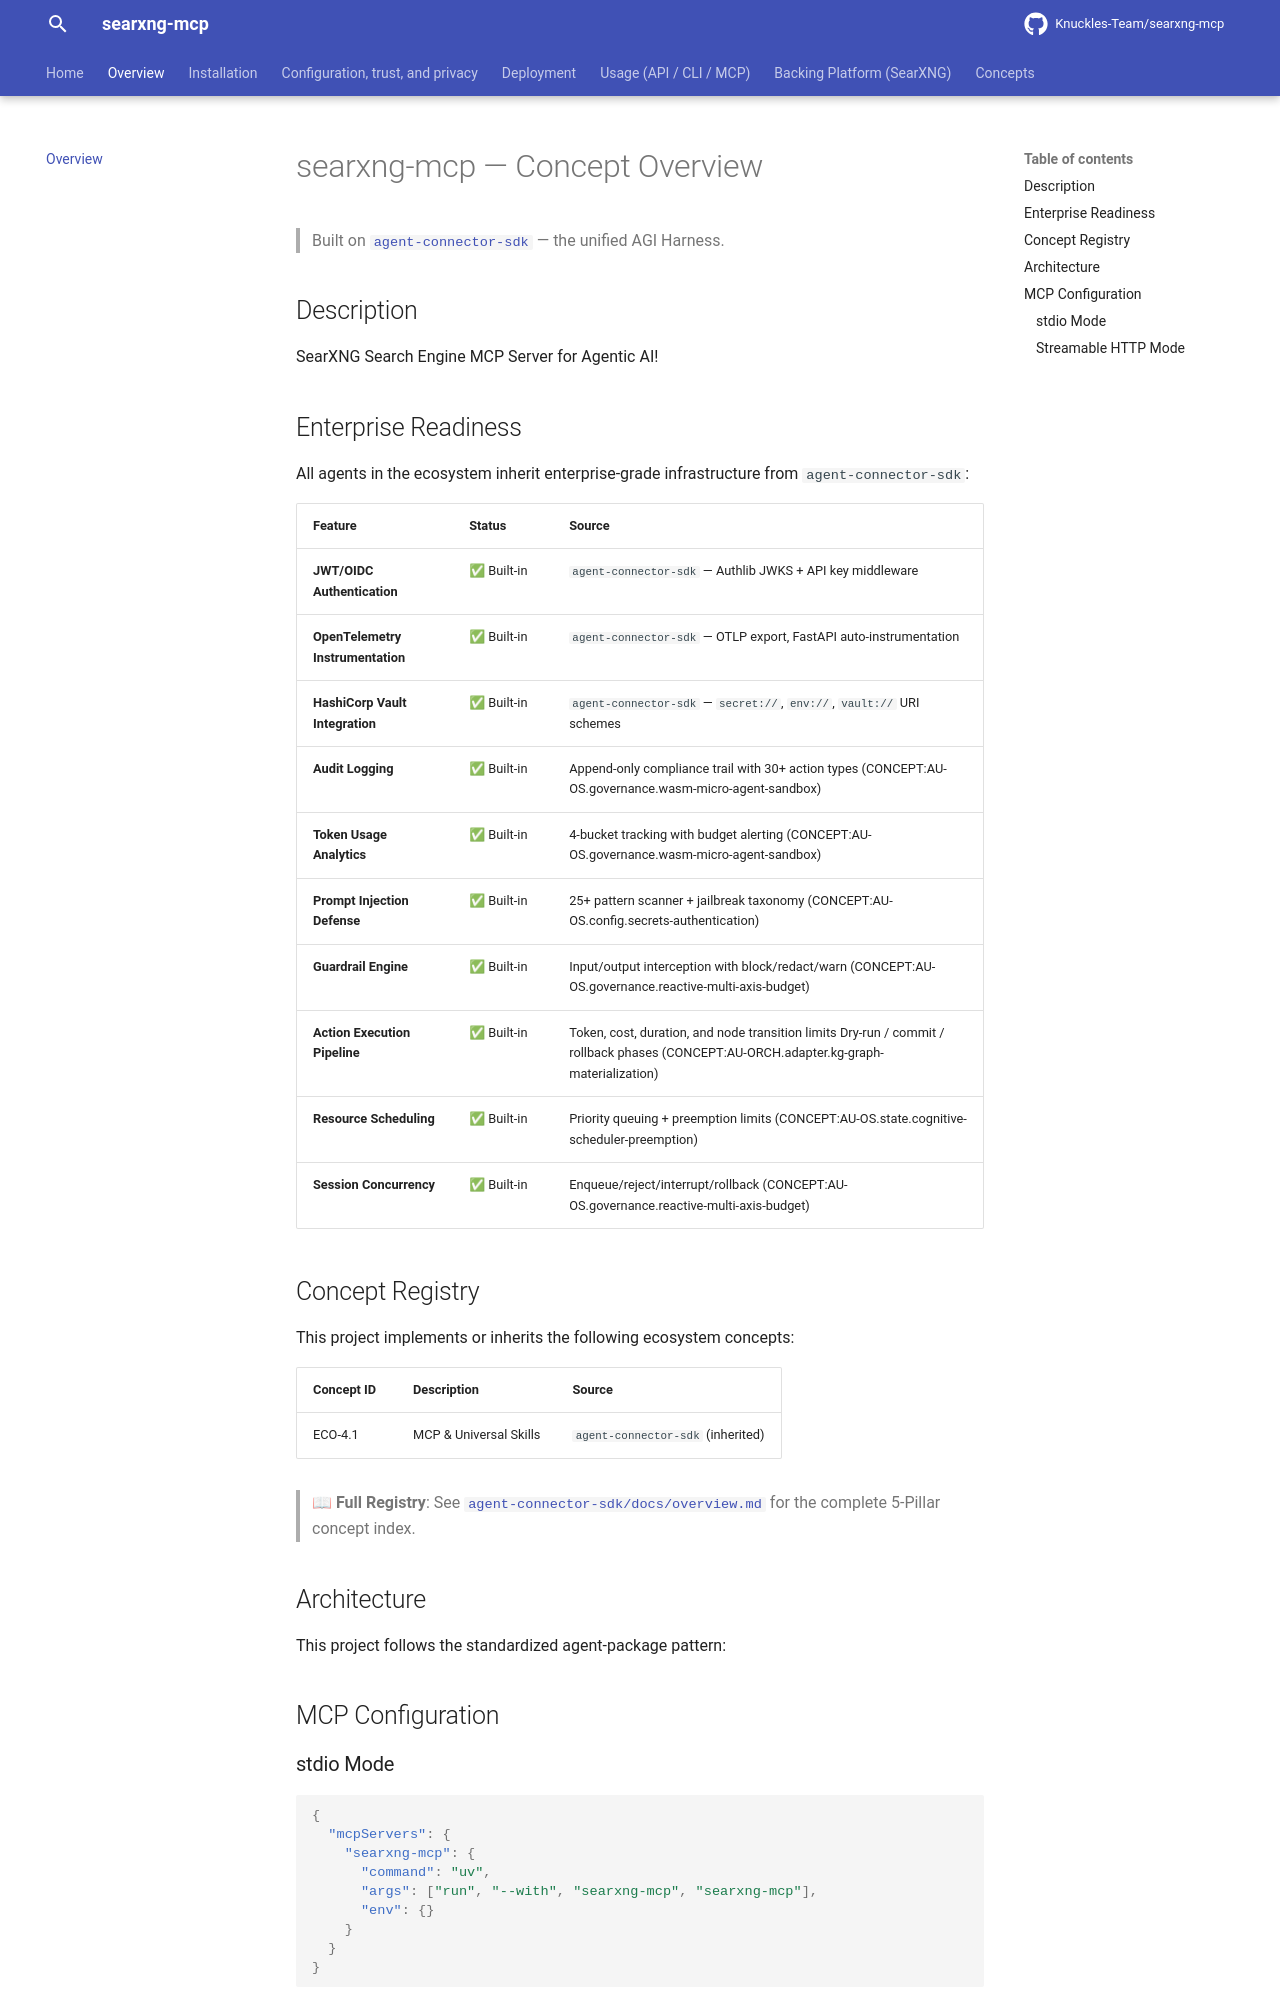

repository: Knuckles-Team/searxng-mcp · page: overview/index.html · generator: mkdocs

# searxng-mcp — Concept Overview

> **Category**: Intelligence | **Ecosystem Role**: MCP Server + A2A Agent
> Built on [`agent-utilities`](https://github.com/Knuckles-Team/agent-utilities) — the unified AGI Harness.

## Description

SearXNG Search Engine MCP Server for Agentic AI!

## Enterprise Readiness

All agents in the ecosystem inherit enterprise-grade infrastructure from `agent-utilities`:

| Feature | Status | Source |
|:--------|:-------|:-------|
| **JWT/OIDC Authentication** | ✅ Built-in | `agent-utilities[auth]` — Authlib JWKS + API key middleware |
| **OpenTelemetry Instrumentation** | ✅ Built-in | `agent-utilities[logfire]` — OTLP export, FastAPI auto-instrumentation |
| **HashiCorp Vault Integration** | ✅ Built-in | `agent-utilities[vault]` — `secret://`, `env://`, `vault://` URI schemes |
| **Audit Logging** | ✅ Built-in | Append-only compliance trail with 30+ action types (CONCEPT:AU-OS.governance.wasm-micro-agent-sandbox) |
| **Token Usage Analytics** | ✅ Built-in | 4-bucket tracking with budget alerting (CONCEPT:AU-OS.governance.wasm-micro-agent-sandbox) |
| **Prompt Injection Defense** | ✅ Built-in | 25+ pattern scanner + jailbreak taxonomy (CONCEPT:AU-OS.config.secrets-authentication) |
| **Guardrail Engine** | ✅ Built-in | Input/output interception with block/redact/warn (CONCEPT:AU-OS.governance.reactive-multi-axis-budget) |
| **Action Execution Pipeline** | ✅ Built-in | Token, cost, duration, and node transition limits Dry-run / commit / rollback phases (CONCEPT:AU-ORCH.adapter.kg-graph-materialization) |
| **Resource Scheduling** | ✅ Built-in | Priority queuing + preemption limits (CONCEPT:AU-OS.state.cognitive-scheduler-preemption) |
| **Session Concurrency** | ✅ Built-in | Enqueue/reject/interrupt/rollback (CONCEPT:AU-OS.governance.reactive-multi-axis-budget) |

## Concept Registry

This project implements or inherits the following ecosystem concepts:

| Concept ID | Description | Source |
|:-----------|:------------|:-------|
| ECO-4.1 | MCP & Universal Skills | `agent-utilities` (inherited) |

> 📖 **Full Registry**: See [`agent-utilities/docs/overview.md`](https://github.com/Knuckles-Team/agent-utilities/blob/main/docs/overview.md) for the complete 5-Pillar concept index.
